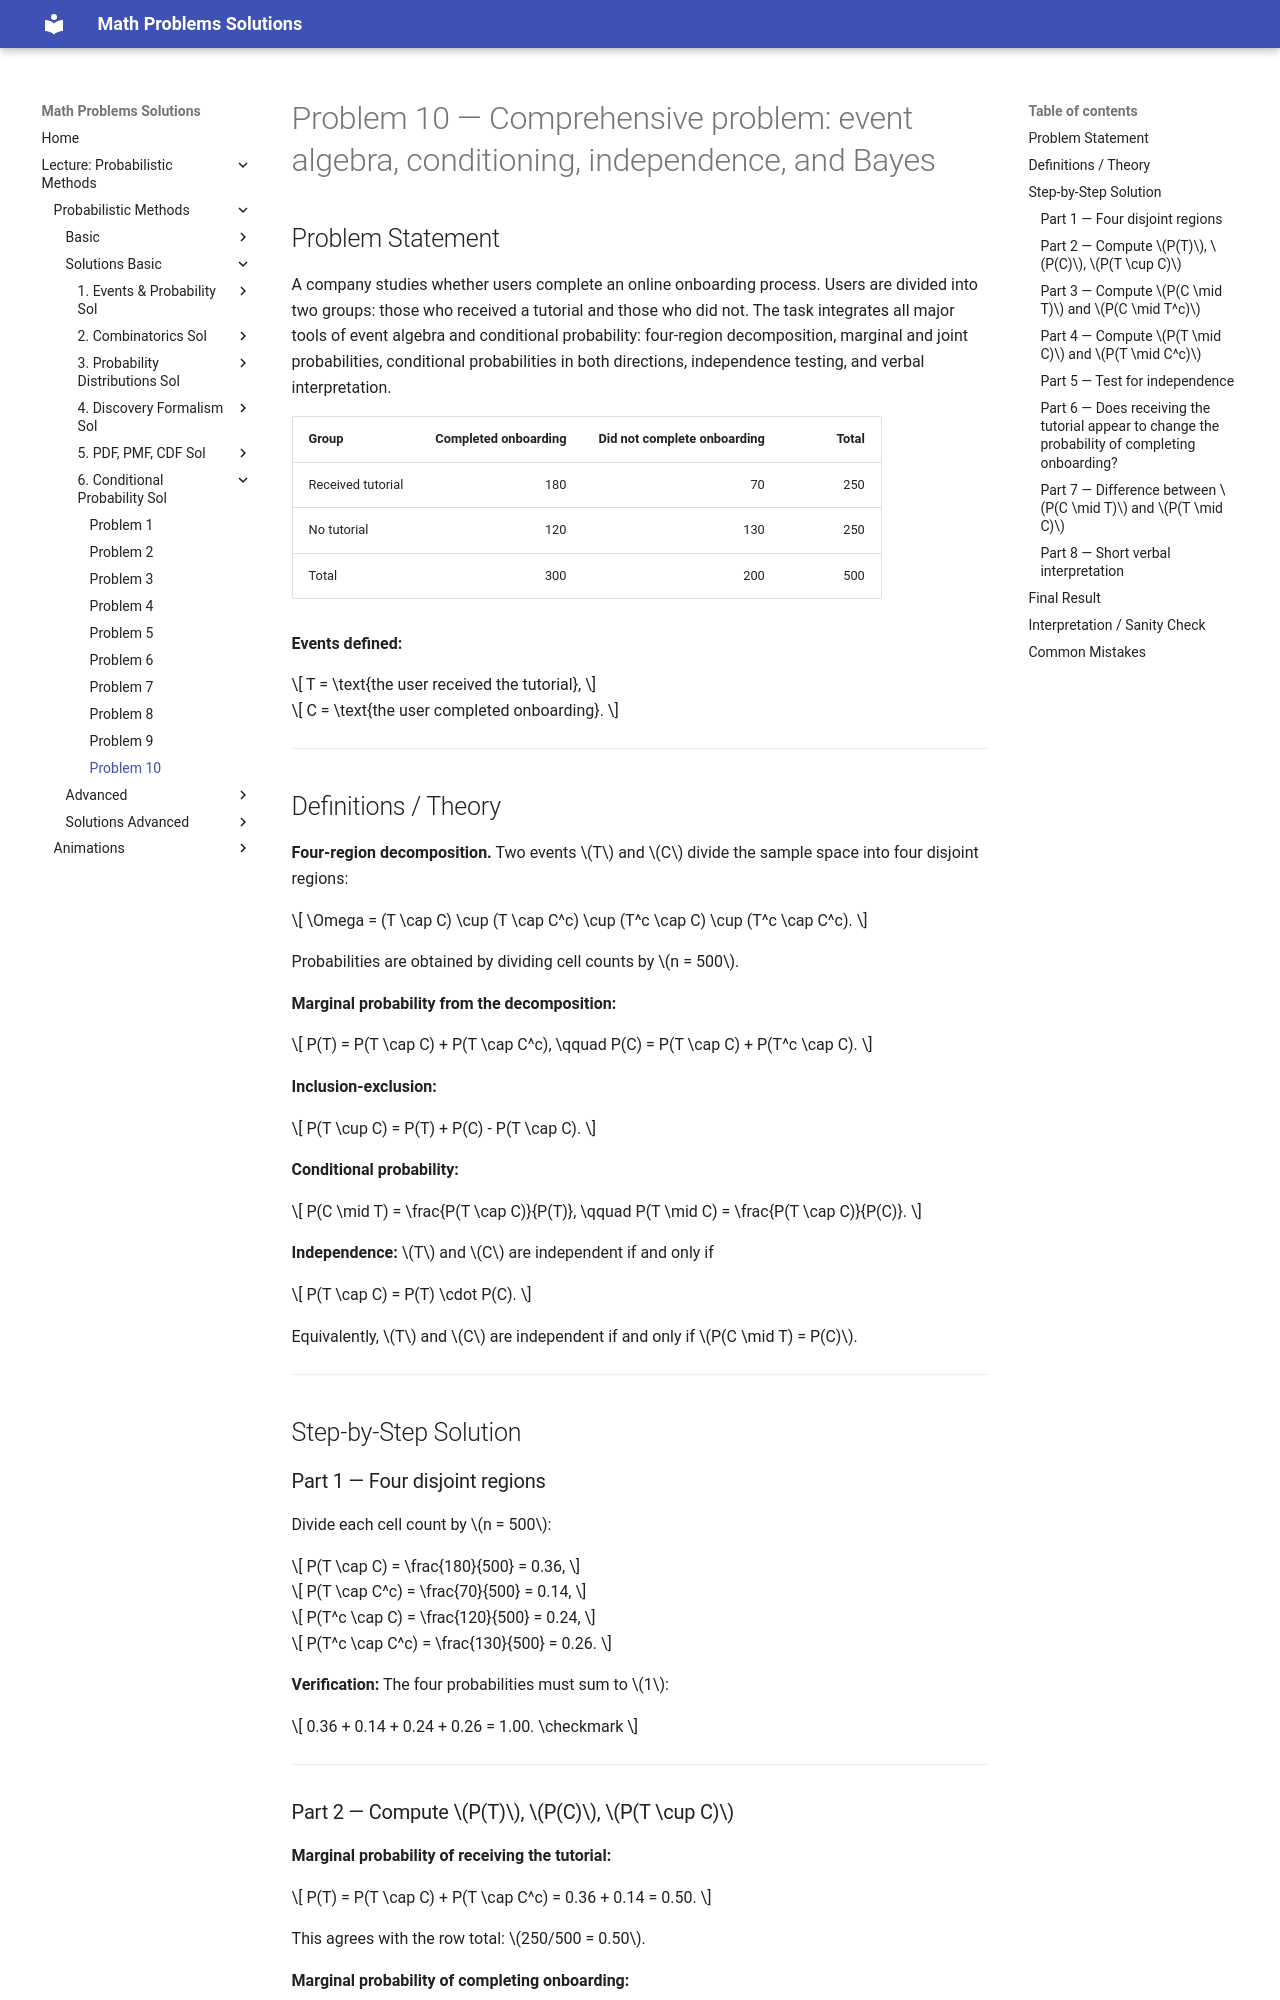

repository: LiiinadNamar/Math_Problems_Repo_DR · page: 4_Metody_probabilistyczne/basic/solution_06_conditional_probability/sol_prob_10/index.html · generator: mkdocs

# Problem 10 — Comprehensive problem: event algebra, conditioning, independence, and Bayes

## Problem Statement

A company studies whether users complete an online onboarding process. Users are divided into two groups: those who received a tutorial and those who did not. The task integrates all major tools of event algebra and conditional probability: four-region decomposition, marginal and joint probabilities, conditional probabilities in both directions, independence testing, and verbal interpretation.

| Group             | Completed onboarding | Did not complete onboarding | Total |
| ----------------- | -------------------: | --------------------------: | ----: |
| Received tutorial |                  180 |                          70 |   250 |
| No tutorial       |                  120 |                         130 |   250 |
| Total             |                  300 |                         200 |   500 |

**Events defined:**

$$
T = \text{the user received the tutorial},
$$

$$
C = \text{the user completed onboarding}.
$$

---

## Definitions / Theory

**Four-region decomposition.**
Two events $T$ and $C$ divide the sample space into four disjoint regions:

$$
\Omega = (T \cap C) \cup (T \cap C^c) \cup (T^c \cap C) \cup (T^c \cap C^c).
$$

Probabilities are obtained by dividing cell counts by $n = 500$.

**Marginal probability from the decomposition:**

$$
P(T) = P(T \cap C) + P(T \cap C^c), \qquad P(C) = P(T \cap C) + P(T^c \cap C).
$$

**Inclusion-exclusion:**

$$
P(T \cup C) = P(T) + P(C) - P(T \cap C).
$$

**Conditional probability:**

$$
P(C \mid T) = \frac{P(T \cap C)}{P(T)}, \qquad P(T \mid C) = \frac{P(T \cap C)}{P(C)}.
$$

**Independence:**
$T$ and $C$ are independent if and only if

$$
P(T \cap C) = P(T) \cdot P(C).
$$

Equivalently, $T$ and $C$ are independent if and only if $P(C \mid T) = P(C)$.

---

## Step-by-Step Solution

### Part 1 — Four disjoint regions

Divide each cell count by $n = 500$:

$$
P(T \cap C) = \frac{180}{500} = 0.36,
$$

$$
P(T \cap C^c) = \frac{70}{500} = 0.14,
$$

$$
P(T^c \cap C) = \frac{120}{500} = 0.24,
$$

$$
P(T^c \cap C^c) = \frac{130}{500} = 0.26.
$$

**Verification:** The four probabilities must sum to $1$:

$$
0.36 + 0.14 + 0.24 + 0.26 = 1.00. \checkmark
$$

---

### Part 2 — Compute $P(T)$, $P(C)$, $P(T \cup C)$

**Marginal probability of receiving the tutorial:**

$$
P(T) = P(T \cap C) + P(T \cap C^c) = 0.36 + 0.14 = 0.50.
$$

This agrees with the row total: $250/500 = 0.50$.

**Marginal probability of completing onboarding:**

$$
P(C) = P(T \cap C) + P(T^c \cap C) = 0.36 + 0.24 = 0.60.
$$

This agrees with the column total: $300/500 = 0.60$.

**Probability of receiving tutorial or completing onboarding (or both):**

$$
P(T \cup C) = P(T) + P(C) - P(T \cap C) = 0.50 + 0.60 - 0.36 = 0.74.
$$

Equivalently, using the complement:

$$
P(T \cup C) = 1 - P(T^c \cap C^c) = 1 - 0.26 = 0.74. \checkmark
$$

---
